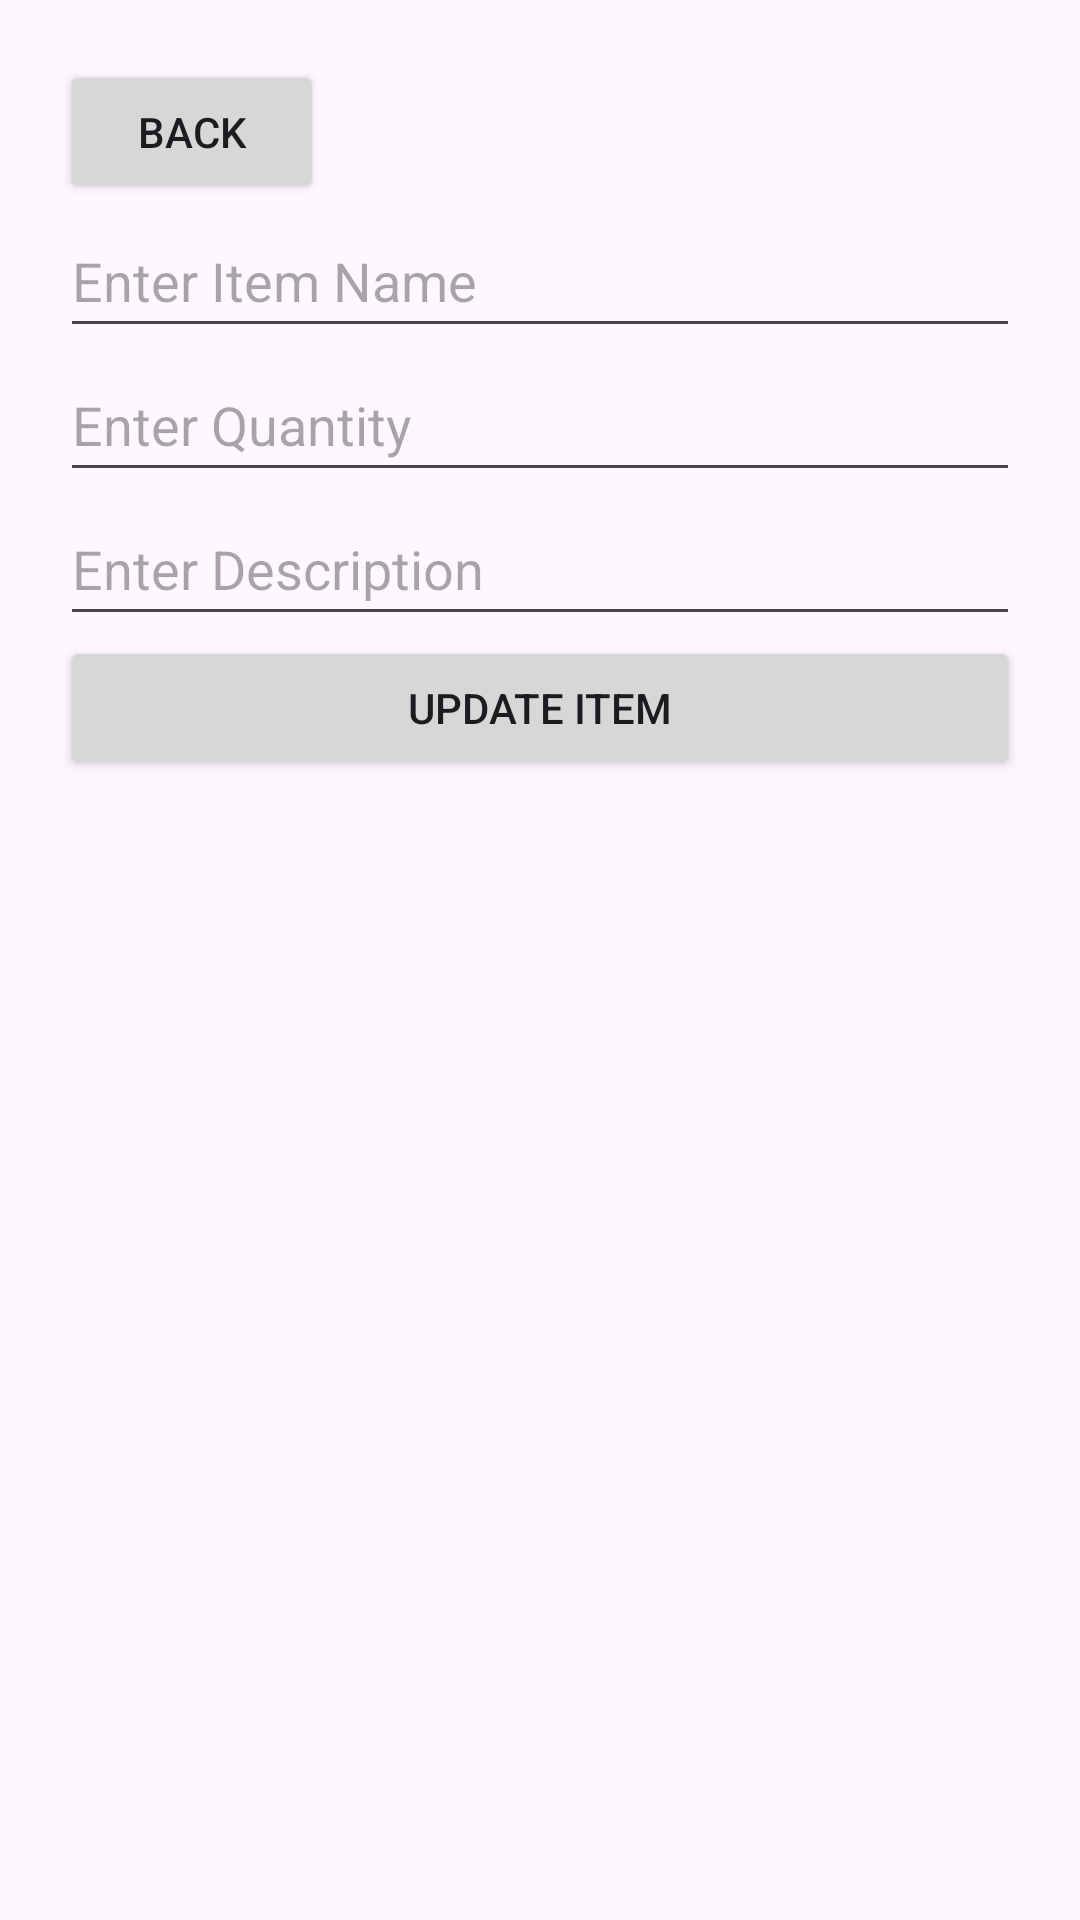

Reconstruct the res/layout file that produces this screen, plus the resources it refers to.
<!-- AndroidManifest.xml: application theme Theme.InventoryApp -->
<!-- res/layout/activity_edit_item.xml -->
<?xml version="1.0" encoding="utf-8"?>
<LinearLayout xmlns:android="http://schemas.android.com/apk/res/android"
    android:layout_width="match_parent"
    android:layout_height="match_parent"
    android:orientation="vertical"
    android:padding="20dp">

    <Button
        android:id="@+id/btnBackEditItem"
        android:layout_width="wrap_content"
        android:layout_height="wrap_content"
        android:text="@string/back_btn"/>

    <EditText android:id="@+id/editItemName"
        android:hint="@string/enter_item"
        android:layout_width="match_parent"
        android:layout_height="wrap_content"
        android:inputType='text'
        android:importantForAutofill="no"
        android:minHeight="48dp"/>

    <EditText android:id="@+id/editItemQuantity"
        android:hint="@string/enter_qty"
        android:layout_width="match_parent"
        android:layout_height="wrap_content"
        android:inputType="number"
        android:importantForAutofill="no"
        android:minHeight="48dp"/>

    <EditText android:id="@+id/editItemDescription"
        android:hint="@string/enter_description"
        android:layout_width="match_parent"
        android:layout_height="wrap_content"
        android:inputType="text"
        android:importantForAutofill="no"
        android:minHeight="48dp"/>

    <Button android:id="@+id/btnUpdateItem"
        android:text="@string/update_item"
        android:layout_width="match_parent"
        android:layout_height="wrap_content"/>
</LinearLayout>
<!-- resources referenced by this layout -->
<resources>
  <string name="back_btn">BACK</string>
  <string name="enter_description">Enter Description</string>
  <string name="enter_item">Enter Item Name</string>
  <string name="enter_qty">Enter Quantity</string>
  <string name="update_item">Update Item</string>
  <style name="Theme.InventoryApp" parent="Base.Theme.InventoryApp" />
  <style name="Base.Theme.InventoryApp" parent="Theme.Material3.DayNight.NoActionBar">
          <item name="colorPrimary">@color/light_blue</item>
          <item name="colorSecondary">@color/blue</item>
          <item name="colorAccent">@color/gray_blue</item>
      </style>
  <color name="light_blue">#FF33A2FF</color>
  <color name="blue">#FF0000FF</color>
  <color name="gray_blue">#FF78B2E2</color>
</resources>
